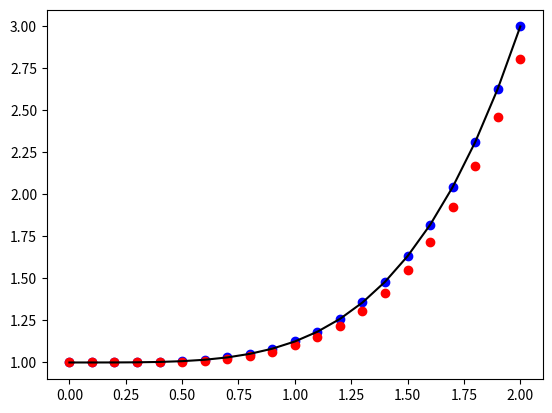

This figure's Python source:
import matplotlib.pyplot as plt
import numpy as np
import math

def runge(f, x0, t0, t1, h):
    x = x0
    t = t0
    n = int((t1 - t0) / h)
    res = []
    res += [[t, x]]
    for i in range(1, n+1):
        temp = t
        t += h
        k1 = h * f(temp)
        k2 = h * f(temp + h / 2)
        k3 = h * f(temp + h / 2)
        k4 = h * f(temp + h)
        x += (k1 + 2*k2 + 2*k3 + k4 )/6
        res += [[t, x]]
    return res

def euler(f, x0, t0, t1, h):
    x = x0
    t = t0
    n = int((t1 - t0) / h)
    res = []
    res += [[t, x]]
    for i in range (1, n+1):
        temp = t
        t += h
        x += f(temp)*h
        res += [[t, x]]
    return res

def f1(t):
    return t**3/2


print("Тест")
result_runge = runge(f1, 1.0, 0.0, 2.0, 0.1)
os_x = [l[0] for l in result_runge]
os_y = [l[1] for l in result_runge]
result_euler = euler(f1, 1.0, 0.0, 2.0, 0.1)
os_x2 = [l[0] for l in result_euler]
os_y2 = [l[1] for l in result_euler]

x = np.linspace(0, 2, 21)

real = [t**4/8 + 1 for t in os_x]

#print(real)


fig, ax = plt.subplots()

ax.scatter(os_x, os_y, color = "blue")
ax.plot(os_x, real, color = "black")
ax.scatter(os_x2, os_y2, color = "red")
plt.show()

